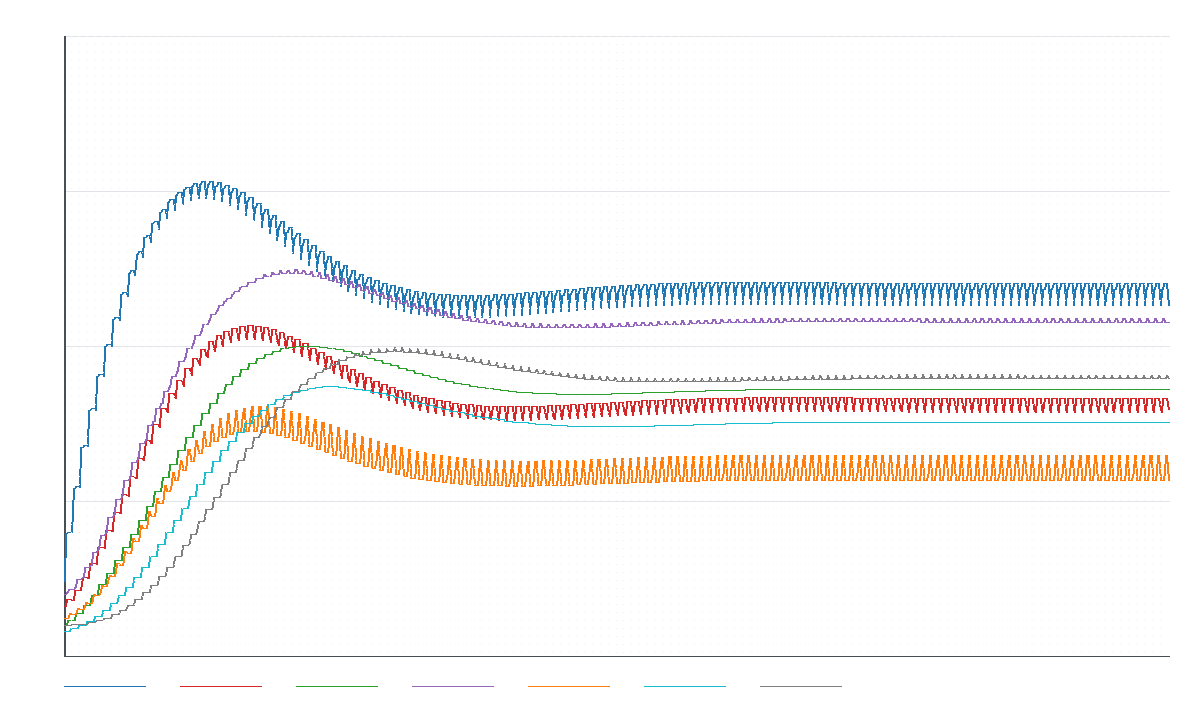

Data behind this chart, as committed beside it:
index, cycle, phase_index, step_id, operator_name, identity_split, access_recursion, contradiction_lock, temporal_feedback, false_signal, utterance_instability, silence_gain
0, 0, 0, initial, initial, 0.12, 0.08, 0.05, 0.1, 0.06, 0.04, 0.05
1, 1, 1, PX-001, amplify identity fracture, 0.1974, 0.07988, 0.05, 0.1, 0.06, 0.04, 0.05
2, 1, 2, PX-002, fracture to access recursion, 0.1974, 0.09071, 0.05, 0.1024, 0.06, 0.04, 0.05
3, 1, 3, PX-003, negation to lock formation, 0.1997, 0.09071, 0.05792, 0.1024, 0.06, 0.04, 0.05
4, 1, 4, PX-004, lagged temporal recursion, 0.1997, 0.09071, 0.05792, 0.1077, 0.06405, 0.04, 0.05
5, 1, 5, PX-005, false signal injection, 0.1997, 0.09071, 0.05792, 0.1077, 0.06797, 0.04, 0.05
6, 1, 6, PX-006, signal to unstable utterance, 0.1997, 0.09071, 0.05792, 0.1077, 0.06797, 0.04434, 0.05
7, 1, 7, PX-007, silence feedback reset, 0.1995, 0.0903, 0.05792, 0.1077, 0.06702, 0.04434, 0.05014
8, 2, 1, PX-001, amplify identity fracture, 0.2701, 0.09016, 0.05792, 0.1077, 0.06702, 0.04434, 0.05014
9, 2, 2, PX-002, fracture to access recursion, 0.2701, 0.1063, 0.05792, 0.1106, 0.06702, 0.04434, 0.05014
10, 2, 3, PX-003, negation to lock formation, 0.2726, 0.1063, 0.06871, 0.1106, 0.06702, 0.04434, 0.05014
11, 2, 4, PX-004, lagged temporal recursion, 0.2726, 0.1063, 0.06871, 0.1226, 0.07159, 0.04434, 0.05014
12, 2, 5, PX-005, false signal injection, 0.2726, 0.1063, 0.06871, 0.1226, 0.07643, 0.04434, 0.05014
13, 2, 6, PX-006, signal to unstable utterance, 0.2726, 0.1063, 0.06871, 0.1226, 0.07643, 0.04967, 0.05014
14, 2, 7, PX-007, silence feedback reset, 0.2718, 0.1058, 0.06871, 0.1226, 0.07534, 0.04967, 0.05122
15, 3, 1, PX-001, amplify identity fracture, 0.3361, 0.1056, 0.06871, 0.1226, 0.07534, 0.04967, 0.05122
16, 3, 2, PX-002, fracture to access recursion, 0.3361, 0.1261, 0.06871, 0.1259, 0.07534, 0.04967, 0.05122
17, 3, 3, PX-003, negation to lock formation, 0.3389, 0.1261, 0.08197, 0.1259, 0.07534, 0.04967, 0.05122
18, 3, 4, PX-004, lagged temporal recursion, 0.3389, 0.1261, 0.08197, 0.1428, 0.08062, 0.04967, 0.05122
19, 3, 5, PX-005, false signal injection, 0.3389, 0.1261, 0.08197, 0.1428, 0.08676, 0.04967, 0.05122
20, 3, 6, PX-006, signal to unstable utterance, 0.3389, 0.1261, 0.08197, 0.1428, 0.08676, 0.05623, 0.05122
21, 3, 7, PX-007, silence feedback reset, 0.3373, 0.1255, 0.08197, 0.1428, 0.08546, 0.05623, 0.05337
22, 4, 1, PX-001, amplify identity fracture, 0.396, 0.1253, 0.08197, 0.1428, 0.08546, 0.05623, 0.05337
23, 4, 2, PX-002, fracture to access recursion, 0.396, 0.1493, 0.08197, 0.1466, 0.08546, 0.05623, 0.05337
24, 4, 3, PX-003, negation to lock formation, 0.399, 0.1493, 0.09736, 0.1466, 0.08546, 0.05623, 0.05337
25, 4, 4, PX-004, lagged temporal recursion, 0.399, 0.1493, 0.09736, 0.1669, 0.09157, 0.05623, 0.05337
26, 4, 5, PX-005, false signal injection, 0.399, 0.1493, 0.09736, 0.1669, 0.09919, 0.05623, 0.05337
27, 4, 6, PX-006, signal to unstable utterance, 0.399, 0.1493, 0.09736, 0.1669, 0.09919, 0.06418, 0.05337
28, 4, 7, PX-007, silence feedback reset, 0.3966, 0.1485, 0.09736, 0.1669, 0.09761, 0.06418, 0.05666
29, 5, 1, PX-001, amplify identity fracture, 0.4502, 0.1483, 0.09736, 0.1669, 0.09761, 0.06418, 0.05666
30, 5, 2, PX-002, fracture to access recursion, 0.4502, 0.175, 0.09736, 0.1713, 0.09761, 0.06418, 0.05666
31, 5, 3, PX-003, negation to lock formation, 0.4534, 0.175, 0.1146, 0.1713, 0.09761, 0.06418, 0.05666
32, 5, 4, PX-004, lagged temporal recursion, 0.4534, 0.175, 0.1146, 0.1939, 0.1046, 0.06418, 0.05666
33, 5, 5, PX-005, false signal injection, 0.4534, 0.175, 0.1146, 0.1939, 0.1137, 0.06418, 0.05666
34, 5, 6, PX-006, signal to unstable utterance, 0.4534, 0.175, 0.1146, 0.1939, 0.1137, 0.07363, 0.05666
35, 5, 7, PX-007, silence feedback reset, 0.4502, 0.174, 0.1146, 0.1939, 0.1118, 0.07363, 0.06115
36, 6, 1, PX-001, amplify identity fracture, 0.4992, 0.1737, 0.1146, 0.1939, 0.1118, 0.07363, 0.06115
37, 6, 2, PX-002, fracture to access recursion, 0.4992, 0.2025, 0.1146, 0.1988, 0.1118, 0.07363, 0.06115
38, 6, 3, PX-003, negation to lock formation, 0.5025, 0.2025, 0.1334, 0.1988, 0.1118, 0.07363, 0.06115
39, 6, 4, PX-004, lagged temporal recursion, 0.5025, 0.2025, 0.1334, 0.2226, 0.1197, 0.07363, 0.06115
40, 6, 5, PX-005, false signal injection, 0.5025, 0.2025, 0.1334, 0.2226, 0.1303, 0.07363, 0.06115
41, 6, 6, PX-006, signal to unstable utterance, 0.5025, 0.2025, 0.1334, 0.2226, 0.1303, 0.08463, 0.06115
42, 6, 7, PX-007, silence feedback reset, 0.4985, 0.2013, 0.1334, 0.2226, 0.1279, 0.08463, 0.06689
43, 7, 1, PX-001, amplify identity fracture, 0.5431, 0.2009, 0.1334, 0.2226, 0.1279, 0.08463, 0.06689
44, 7, 2, PX-002, fracture to access recursion, 0.5431, 0.2312, 0.1334, 0.228, 0.1279, 0.08463, 0.06689
45, 7, 3, PX-003, negation to lock formation, 0.5466, 0.2312, 0.1535, 0.228, 0.1279, 0.08463, 0.06689
46, 7, 4, PX-004, lagged temporal recursion, 0.5466, 0.2312, 0.1535, 0.2524, 0.1367, 0.08463, 0.06689
47, 7, 5, PX-005, false signal injection, 0.5466, 0.2312, 0.1535, 0.2524, 0.1487, 0.08463, 0.06689
48, 7, 6, PX-006, signal to unstable utterance, 0.5466, 0.2312, 0.1535, 0.2524, 0.1487, 0.09719, 0.06689
49, 7, 7, PX-007, silence feedback reset, 0.5416, 0.2296, 0.1535, 0.2524, 0.1456, 0.09719, 0.0739
50, 8, 1, PX-001, amplify identity fracture, 0.5824, 0.2291, 0.1535, 0.2524, 0.1456, 0.09719, 0.0739
51, 8, 2, PX-002, fracture to access recursion, 0.5824, 0.2604, 0.1535, 0.2582, 0.1456, 0.09719, 0.0739
52, 8, 3, PX-003, negation to lock formation, 0.5861, 0.2604, 0.1746, 0.2582, 0.1456, 0.09719, 0.0739
53, 8, 4, PX-004, lagged temporal recursion, 0.5861, 0.2604, 0.1746, 0.2827, 0.1552, 0.09719, 0.0739
54, 8, 5, PX-005, false signal injection, 0.5861, 0.2604, 0.1746, 0.2827, 0.1685, 0.09719, 0.0739
55, 8, 6, PX-006, signal to unstable utterance, 0.5861, 0.2604, 0.1746, 0.2827, 0.1685, 0.1112, 0.0739
56, 8, 7, PX-007, silence feedback reset, 0.5798, 0.2585, 0.1746, 0.2827, 0.1646, 0.1112, 0.08218
57, 9, 1, PX-001, amplify identity fracture, 0.6173, 0.2579, 0.1746, 0.2827, 0.1646, 0.1112, 0.08218
58, 9, 2, PX-002, fracture to access recursion, 0.6173, 0.2898, 0.1746, 0.2889, 0.1646, 0.1112, 0.08218
59, 9, 3, PX-003, negation to lock formation, 0.621, 0.2898, 0.1965, 0.2889, 0.1646, 0.1112, 0.08218
... 921 more rows
